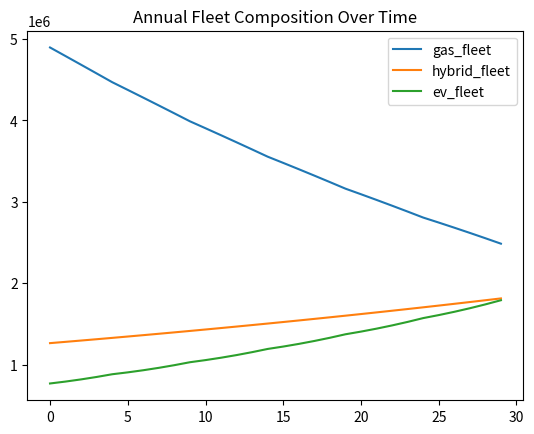

Write Python code to recreate this figure.
import pandas as pd
from typing import List
import warnings
warnings.filterwarnings('ignore')

def simulate_fleet_evolution(investment_schedule: List):
    # Initial fleet composition (millions of vehicles)
    initial_gas = 5_000_000      # 80% of 15M total fleet
    initial_hybrid = 1_250_000   # 15% of 15M total fleet  
    initial_ev = 750_000       # 5% of 15M total fleet

    # Annual retirement rates (fraction of fleet retired each year) as functions of year and fleet size (or constants)
    retirement_rate_gas = lambda year, gas_fleet: 1/15 
    retirement_rate_hybrid = lambda year, hybrid_fleet: 1/16
    retirement_rate_ev = lambda year, ev_fleet: 1/18

    # Annual growth rates as function of year and fleet size (or constants)
    growth_rate_gas = lambda year, gas_fleet: 0.05
    growth_rate_hybrid = lambda year, hybrid_fleet: 0.08
    growth_rate_ev = lambda year, ev_fleet: 0.08

    # Emissions per car per year (tons CO2e) as functions of year and fleet size (or constants)
    gas_car_emissions_per_car = lambda t, gas_fleet: 4.6 * (0.98 ** t)  # Decreasing by 2% per year
    hybrid_car_emissions_per_car = lambda t, hybrid_fleet: 2.3 * (0.97 ** t)  # Decreasing by 3% per year
    ev_electricity_demand_per_car = lambda t, ev_fleet: 3.0  # MWh per year, assumed constant
    
    # Emission per newly produced car (tons CO2e)
    new_gas_car_emissions = 10.0
    new_hybrid_car_emissions = 7.0
    new_ev_car_emissions = 5.0

    # Cost of gas to EV replacement
    cost_per_ev = 40_000  # Cost to purchase one EV

    # Initialize parameters
    results = []
    
    gas_fleet = initial_gas
    hybrid_fleet = initial_hybrid  
    ev_fleet = initial_ev
    gas_purchases = 0
    hybrid_purchases = 0
    ev_purchases = 0
    
    for i, investment in enumerate(investment_schedule):
        # Retirements
        gas_retired = int(gas_fleet * retirement_rate_gas(i, gas_fleet))
        hybrid_retired = int(hybrid_fleet * retirement_rate_hybrid(i, hybrid_fleet))
        ev_retired = int(ev_fleet * retirement_rate_ev(i, ev_fleet))

        # Retire cars from fleet
        gas_fleet = int(max(gas_fleet - gas_retired, 0))
        hybrid_fleet = int(max(hybrid_fleet - hybrid_retired, 0))
        ev_fleet = int(max(ev_fleet - ev_retired, 0))

        # Determine how many EVs can be purchased with the investment
        possible_gas_to_ev_replacements = int(investment / cost_per_ev)
        actual_gas_to_ev_replacements = int(min(possible_gas_to_ev_replacements, gas_fleet))  # Can only replace as many gas cars as exist
        actual_hybrid_to_ev_replacements = int(min(max(possible_gas_to_ev_replacements - actual_gas_to_ev_replacements, 0), hybrid_fleet))
        ev_fleet += int(actual_gas_to_ev_replacements + actual_hybrid_to_ev_replacements)
        gas_fleet -= actual_gas_to_ev_replacements
        hybrid_fleet -= actual_hybrid_to_ev_replacements
        surplus_investment = investment - (actual_gas_to_ev_replacements + actual_hybrid_to_ev_replacements) * cost_per_ev

        # New purchases
        gas_purchases = int(gas_fleet * growth_rate_gas(i, gas_fleet))
        hybrid_purchases = int(hybrid_fleet * growth_rate_hybrid(i, hybrid_fleet))
        ev_purchases = int(ev_fleet * growth_rate_ev(i, ev_fleet))

        # Add new purchases to fleet
        gas_fleet += gas_purchases
        hybrid_fleet += hybrid_purchases
        ev_fleet += ev_purchases

        # Calculate total current fleet
        total_fleet = int(gas_fleet + hybrid_fleet + ev_fleet)

        # Calculate emissions and electricity demand
        total_gas_emissions = gas_fleet * gas_car_emissions_per_car(i, gas_fleet) + gas_purchases * new_gas_car_emissions
        total_hybrid_emissions = hybrid_fleet * hybrid_car_emissions_per_car(i, hybrid_fleet) + hybrid_purchases * new_hybrid_car_emissions
        total_ev_emissions = (ev_purchases + actual_gas_to_ev_replacements + actual_hybrid_to_ev_replacements) * new_ev_car_emissions
        total_emissions = total_gas_emissions + total_hybrid_emissions + total_ev_emissions
        total_electricity_demand = ev_fleet * ev_electricity_demand_per_car(i, ev_fleet)

        results.append({
            "gas_emissions": total_gas_emissions,
            "hybrid_emissions": total_hybrid_emissions,
            "total_emissions": total_emissions,
            "ev_electricity_demand": total_electricity_demand,
            "gas_fleet": gas_fleet, 
            "hybrid_fleet": hybrid_fleet,
            "ev_fleet": ev_fleet,
            "total_fleet": total_fleet,
            "surplus_investment": surplus_investment
        })

    return pd.DataFrame(results)

if __name__ == "__main__":
    # Example usage
    investment_schedule = [200_000_000, 300_000_000, 400_000_000, 500_000_000, 600_000_000] * 6  # 30 years
    df_results = simulate_fleet_evolution(investment_schedule)
    print(df_results)
    import matplotlib.pyplot as plt
    df_results[["gas_fleet", "hybrid_fleet", "ev_fleet"]].plot(title="Annual Fleet Composition Over Time")
    plt.show()